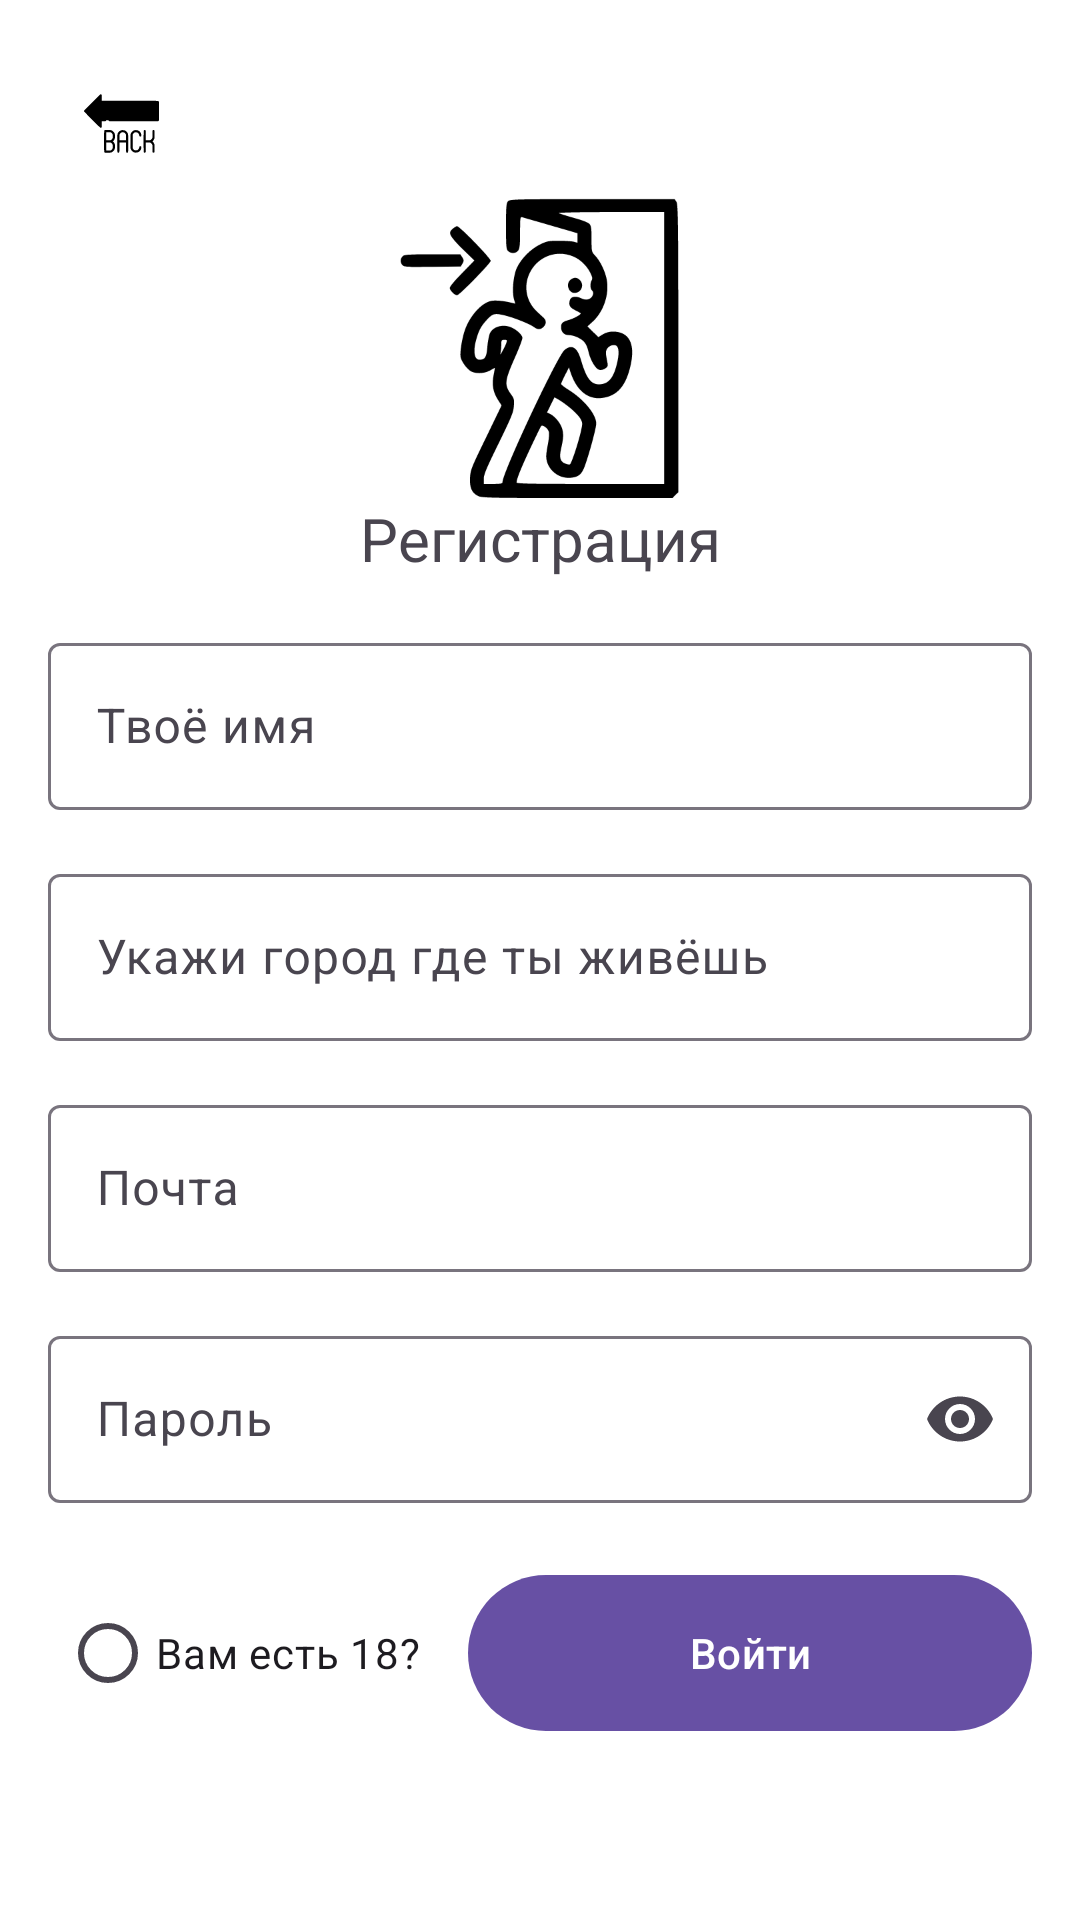

Reconstruct the res/layout file that produces this screen, plus the resources it refers to.
<!-- AndroidManifest.xml: application theme Theme.YourVelociraptorFlowers -->
<!-- res/layout/register_activity.xml -->
<?xml version="1.0" encoding="utf-8"?>
<androidx.constraintlayout.widget.ConstraintLayout
    xmlns:android="http://schemas.android.com/apk/res/android"
    xmlns:app="http://schemas.android.com/apk/res-auto"
    xmlns:tools="http://schemas.android.com/tools"
    android:id="@+id/main"
    android:layout_width="match_parent"
    android:layout_height="match_parent"
    android:background="@android:color/white"
    tools:context=".ui.user.login.Login_activity">

    <ImageButton
        android:id="@+id/backButton"
        android:layout_width="49dp"
        android:background="?android:attr/selectableItemBackground"
        android:layout_height="50dp"
        android:layout_marginStart="16dp"
        android:layout_marginTop="16dp"
        android:padding="12dp"
        android:scaleType="fitCenter"
        android:src="@drawable/free_icon_back_arrow_594564"
        app:layout_constraintStart_toStartOf="parent"
        app:layout_constraintTop_toTopOf="parent" />

    <TextView
        android:id="@+id/info"
        android:layout_width="wrap_content"
        android:layout_height="wrap_content"
        android:text="Регистрация"
        android:textSize="20sp"
        app:layout_constraintEnd_toEndOf="parent"
        app:layout_constraintStart_toStartOf="parent"
        app:layout_constraintTop_toBottomOf="@+id/imageView2" />
    <com.google.android.material.textfield.TextInputLayout
        android:id="@+id/InputLayout"
        android:layout_width="0dp"
        android:layout_height="wrap_content"
        android:layout_marginTop="16dp"
        app:layout_constraintEnd_toEndOf="parent"
        app:layout_constraintStart_toStartOf="parent"
        app:layout_constraintTop_toBottomOf="@+id/info"
        android:layout_marginHorizontal="16dp"
        android:hint="Твоё имя">

        <com.google.android.material.textfield.TextInputEditText
            android:id="@+id/imifam"
            android:layout_width="match_parent"
            android:layout_height="wrap_content"/>

    </com.google.android.material.textfield.TextInputLayout>
    <com.google.android.material.textfield.TextInputLayout
        android:id="@+id/InputLayoutcity"
        android:layout_width="0dp"
        android:layout_height="wrap_content"
        android:layout_marginTop="16dp"
        app:layout_constraintEnd_toEndOf="parent"
        app:layout_constraintStart_toStartOf="parent"
        app:layout_constraintTop_toBottomOf="@+id/InputLayout"
        android:layout_marginHorizontal="16dp"
        android:hint="Укажи город где ты живёшь">

        <com.google.android.material.textfield.TextInputEditText
            android:id="@+id/city"
            android:layout_width="match_parent"
            android:layout_height="wrap_content"/>

    </com.google.android.material.textfield.TextInputLayout>

    <com.google.android.material.textfield.TextInputLayout
        android:id="@+id/emailInputLayout"
        android:layout_width="0dp"
        android:layout_height="wrap_content"
        android:layout_marginTop="16dp"
        app:layout_constraintEnd_toEndOf="parent"
        app:layout_constraintStart_toStartOf="parent"
        app:layout_constraintTop_toBottomOf="@+id/InputLayoutcity"

        android:layout_marginHorizontal="16dp"

        android:hint="Почта">

        <com.google.android.material.textfield.TextInputEditText
            android:id="@+id/emailField"
            android:layout_width="match_parent"
            android:layout_height="wrap_content"
            android:inputType="textEmailAddress" />

    </com.google.android.material.textfield.TextInputLayout>



    <com.google.android.material.textfield.TextInputLayout
        android:id="@+id/passwordInputLayout"
        android:layout_width="0dp"
        android:layout_height="wrap_content"
        android:layout_marginTop="16dp"
        app:layout_constraintEnd_toEndOf="parent"
        app:layout_constraintStart_toStartOf="parent"
        app:layout_constraintTop_toBottomOf="@+id/emailInputLayout"
        android:layout_marginHorizontal="16dp"
        android:hint="Пароль"
        app:endIconMode="password_toggle">

        <com.google.android.material.textfield.TextInputEditText
            android:id="@+id/passwordField"
            android:layout_width="match_parent"
            android:layout_height="wrap_content"
            android:inputType="textPassword" />

    </com.google.android.material.textfield.TextInputLayout>

    <com.google.android.material.button.MaterialButton
        android:id="@+id/loginEmail"
        android:layout_width="0dp"
        android:layout_height="60dp"
        android:layout_marginHorizontal="16dp"

        android:layout_marginTop="20dp"
        android:text="Войти"
        app:layout_constraintEnd_toEndOf="parent"
        app:layout_constraintStart_toEndOf="@+id/radioButton"
        app:layout_constraintTop_toBottomOf="@+id/passwordInputLayout" />

    <ImageView
        android:id="@+id/imageView2"
        android:layout_width="250dp"
        android:layout_height="100dp"
        app:layout_constraintTop_toBottomOf="@+id/backButton"
        app:srcCompat="@drawable/voidite"

        app:layout_constraintEnd_toEndOf="parent"
        app:layout_constraintStart_toStartOf="parent"
        />


    <RadioButton
        android:id="@+id/radioButton"
        android:layout_width="wrap_content"
        android:layout_height="wrap_content"

        android:layout_marginTop="20dp"
        android:layout_marginStart="20dp"
        android:text="Вам есть 18?"
        app:layout_constraintBottom_toBottomOf="@+id/loginEmail"
        app:layout_constraintStart_toStartOf="parent"
        app:layout_constraintTop_toBottomOf="@+id/passwordInputLayout" />


</androidx.constraintlayout.widget.ConstraintLayout>
<!-- resources referenced by this layout -->
<resources>
  <!-- drawable free_icon_back_arrow_594564: vector/xml drawable (drawable, 3624 chars, omitted) -->
  <!-- drawable voidite: vector/xml drawable (drawable, 4126 chars, omitted) -->
  <style name="Theme.YourVelociraptorFlowers" parent="Base.Theme.YourVelociraptorFlowers" />
  <style name="Base.Theme.YourVelociraptorFlowers" parent="Theme.Material3.DayNight.NoActionBar">
          
          
      </style>
</resources>
